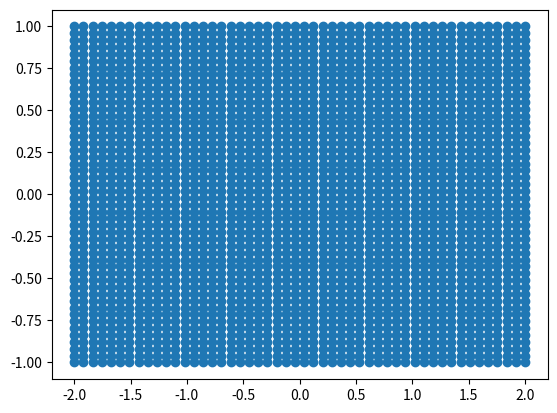

The script that saved this image:
import numpy as np
import matplotlib.pyplot as plt

class Grid:

    def __init__(self, x_start, x_end, y_start, y_end, nx, ny):

        self.x = np.linspace(x_start, x_end, nx) 
        self.y = np.linspace(y_start, y_end, ny) 
        self.X, self.Y = np.meshgrid(self.x, self.y)

class PolarGrid:

    def __init__(
            self, 
            radius_start, 
            radius_end, 
            theta_start, 
            theta_end, 
            nradius, 
            ntheta,
            xc,
            yc
        ):

        self.r, self.theta = np.linspace(radius_start, radius_end, nradius), np.linspace(theta_start, theta_end, ntheta)

        r_grid, theta_grid = np.meshgrid(self.r, self.theta)

        z = xc + 1j * yc + r_grid * np.exp(1j * theta_grid)

        self.X, self.Y = z.real, z.imag


if __name__ == '__main__':

    nx, ny = 50, 50                                # number of points in each direction
    x_start, x_end = -2.0, 2.0            # boundaries in the x-direction
    y_start, y_end = -1.0, 1.0            # boundaries in the y-direction

    grid = Grid(x_start=x_start, x_end=x_end, y_start=y_start, y_end=y_end, nx=nx, ny=ny)

    plt.scatter(grid.X, grid.Y)
    plt.show()
